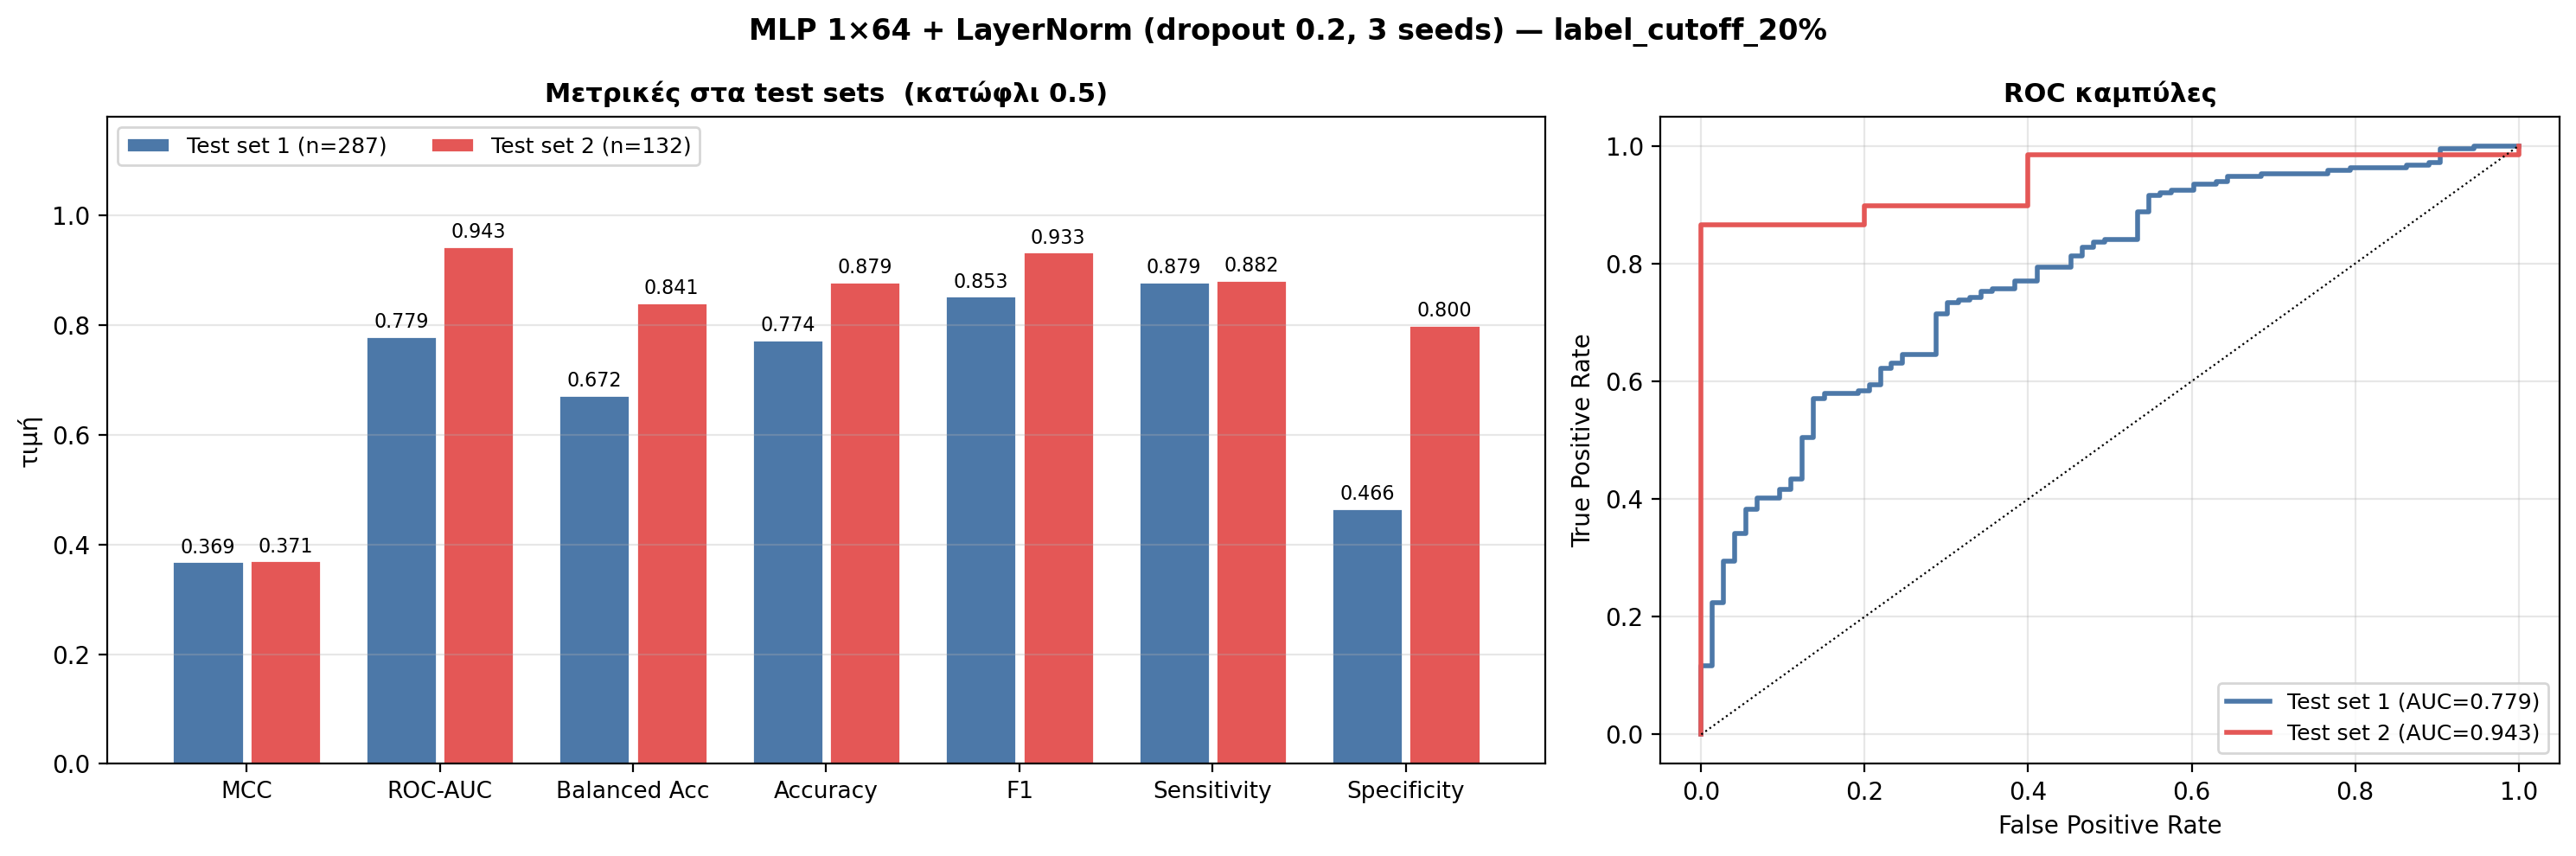

Data behind this chart, as committed beside it:
Μοντέλο, Κατώφλι, Test set, N, High, Low, MCC, ROC-AUC, Balanced Acc, Accuracy, F1, Precision, Sensitivity, Specificity, TP, FP, TN, FN
MLP 1×64 + LayerNorm (dropout 0.2, 3 see…, 0.5, Test set 1, 287, 214, 73, 0.3687, 0.7792, 0.6721, 0.7735, 0.8526, 0.8282, 0.8785, 0.4658, 188, 39, 34, 26
MLP 1×64 + LayerNorm (dropout 0.2, 3 see…, 0.5, Test set 2, 132, 127, 5, 0.3708, 0.9433, 0.8409, 0.8788, 0.9333, 0.9912, 0.8819, 0.8, 112, 1, 4, 15
